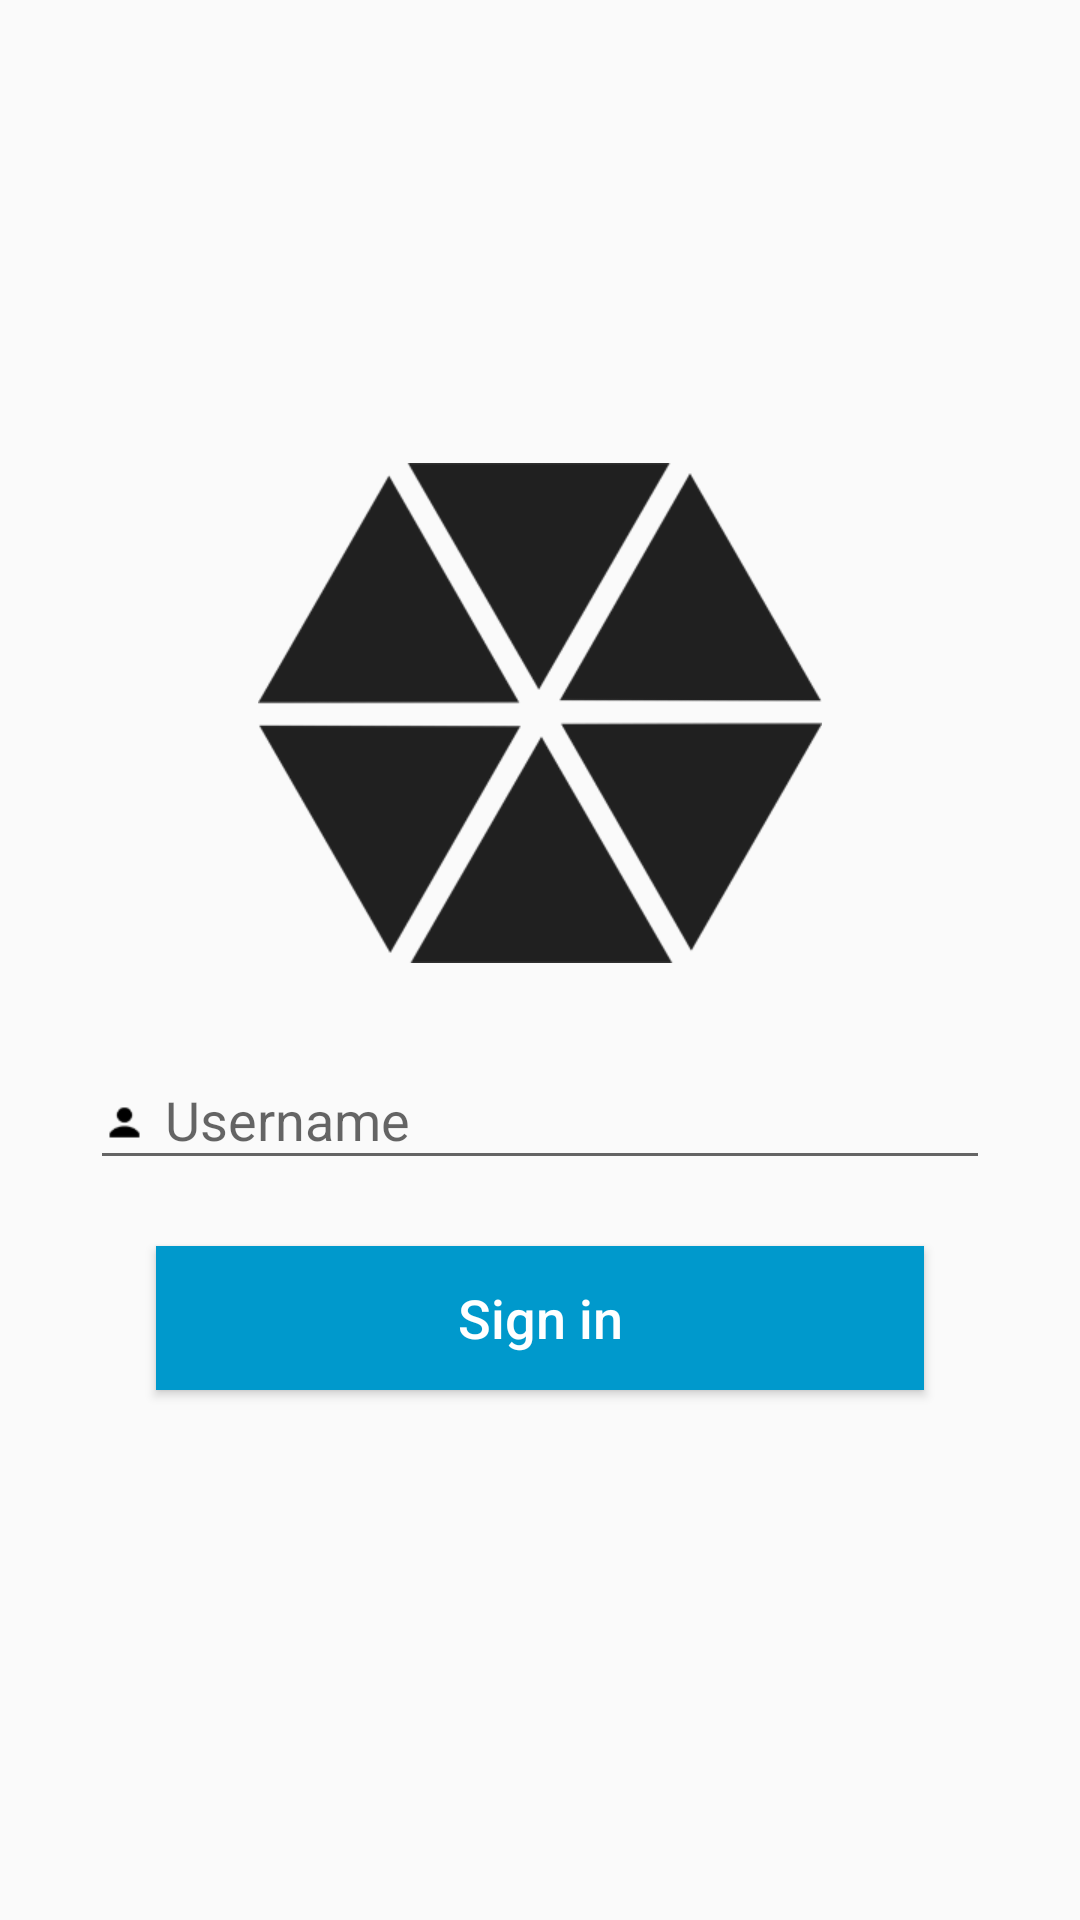

This screen was rendered from an Android layout file. Write that file and the resources it references.
<!-- AndroidManifest.xml: application theme AppTheme -->
<!-- res/layout/forgetpassword_layout.xml -->
<?xml version="1.0" encoding="utf-8"?>
<LinearLayout xmlns:android="http://schemas.android.com/apk/res/android"
    android:orientation="vertical" android:layout_width="match_parent"
    android:layout_height="match_parent">

    <LinearLayout
        android:layout_width="match_parent"
        android:layout_height="match_parent"
        android:gravity="center"
        android:orientation="vertical"
        android:padding="30dp">

        <ImageView
            android:layout_width="wrap_content"
            android:layout_height="wrap_content"
            android:layout_gravity="center"
            android:layout_marginBottom="20dp"
            android:src="@drawable/retreatlogo" />


        <android.support.design.widget.TextInputLayout
            android:layout_width="match_parent"
            android:layout_height="wrap_content">

            <EditText
                android:id="@+id/forgot_username"
                android:layout_width="fill_parent"
                android:layout_height="wrap_content"
                android:drawableLeft="@drawable/user"
                android:drawablePadding="@dimen/drawablepadding_login"
                android:drawableTint="#000"
                android:hint="Username"
                android:inputType="textEmailAddress"
                android:singleLine="true" />
        </android.support.design.widget.TextInputLayout>


        <Button
            android:id="@+id/forgotpassword_button"
            android:layout_width="fill_parent"
            android:layout_height="wrap_content"
            android:layout_margin="22dp"
            android:background="@android:color/holo_blue_dark"
            android:text="@string/common_signin_button_text"
            android:textAllCaps="false"
            android:textColor="#fff"
            android:textSize="18sp" />

    </LinearLayout>

</LinearLayout>
<!-- resources referenced by this layout -->
<resources>
  <dimen name="drawablepadding_login">6dp</dimen>
  <!-- drawable retreatlogo: png bitmap (drawable-xhdpi, 15390 bytes) -->
  <!-- drawable user: png bitmap (drawable-xhdpi, 309 bytes) -->
  <string name="common_signin_button_text">Sign in</string>
  <style name="AppTheme" parent="Theme.AppCompat.Light.NoActionBar">
          
          <item name="colorPrimary">@color/colorPrimary</item>
          <item name="colorPrimaryDark">@color/colorPrimaryDark</item>
          <item name="colorAccent">@color/colorAccent</item>
  
      </style>
  <color name="colorPrimary">#3363b0</color>
  <color name="colorPrimaryDark">#629eef</color>
  <color name="colorAccent">#3363b0</color>
</resources>
